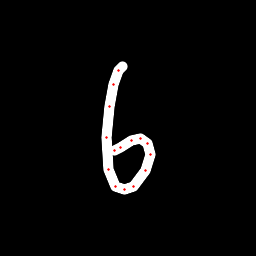

The file beside this chart, header and first rows:
x, y, hover, eod
122.1, 66.92, 0.0, 0.0
118.9, 70.61, 0.0, 0.0
113.6, 84.27, 0.0, 0.0
109.9, 106.5, 0.0, 0.0
106.6, 137.1, 0.0, 0.0
108.2, 169.7, 0.0, 0.0
115.1, 186.6, 0.0, 0.0
124.2, 189.6, 0.0, 0.0
133.5, 186.7, 0.0, 0.0
145.6, 170.1, 0.0, 0.0
150.3, 154.8, 0.0, 0.0
147.8, 143.1, 0.0, 0.0
140.6, 138.7, 0.0, 0.0
131.7, 140.6, 0.0, 0.0
120.4, 147.1, 0.0, 0.0
114.6, 150.5, 0.0, 1.0
